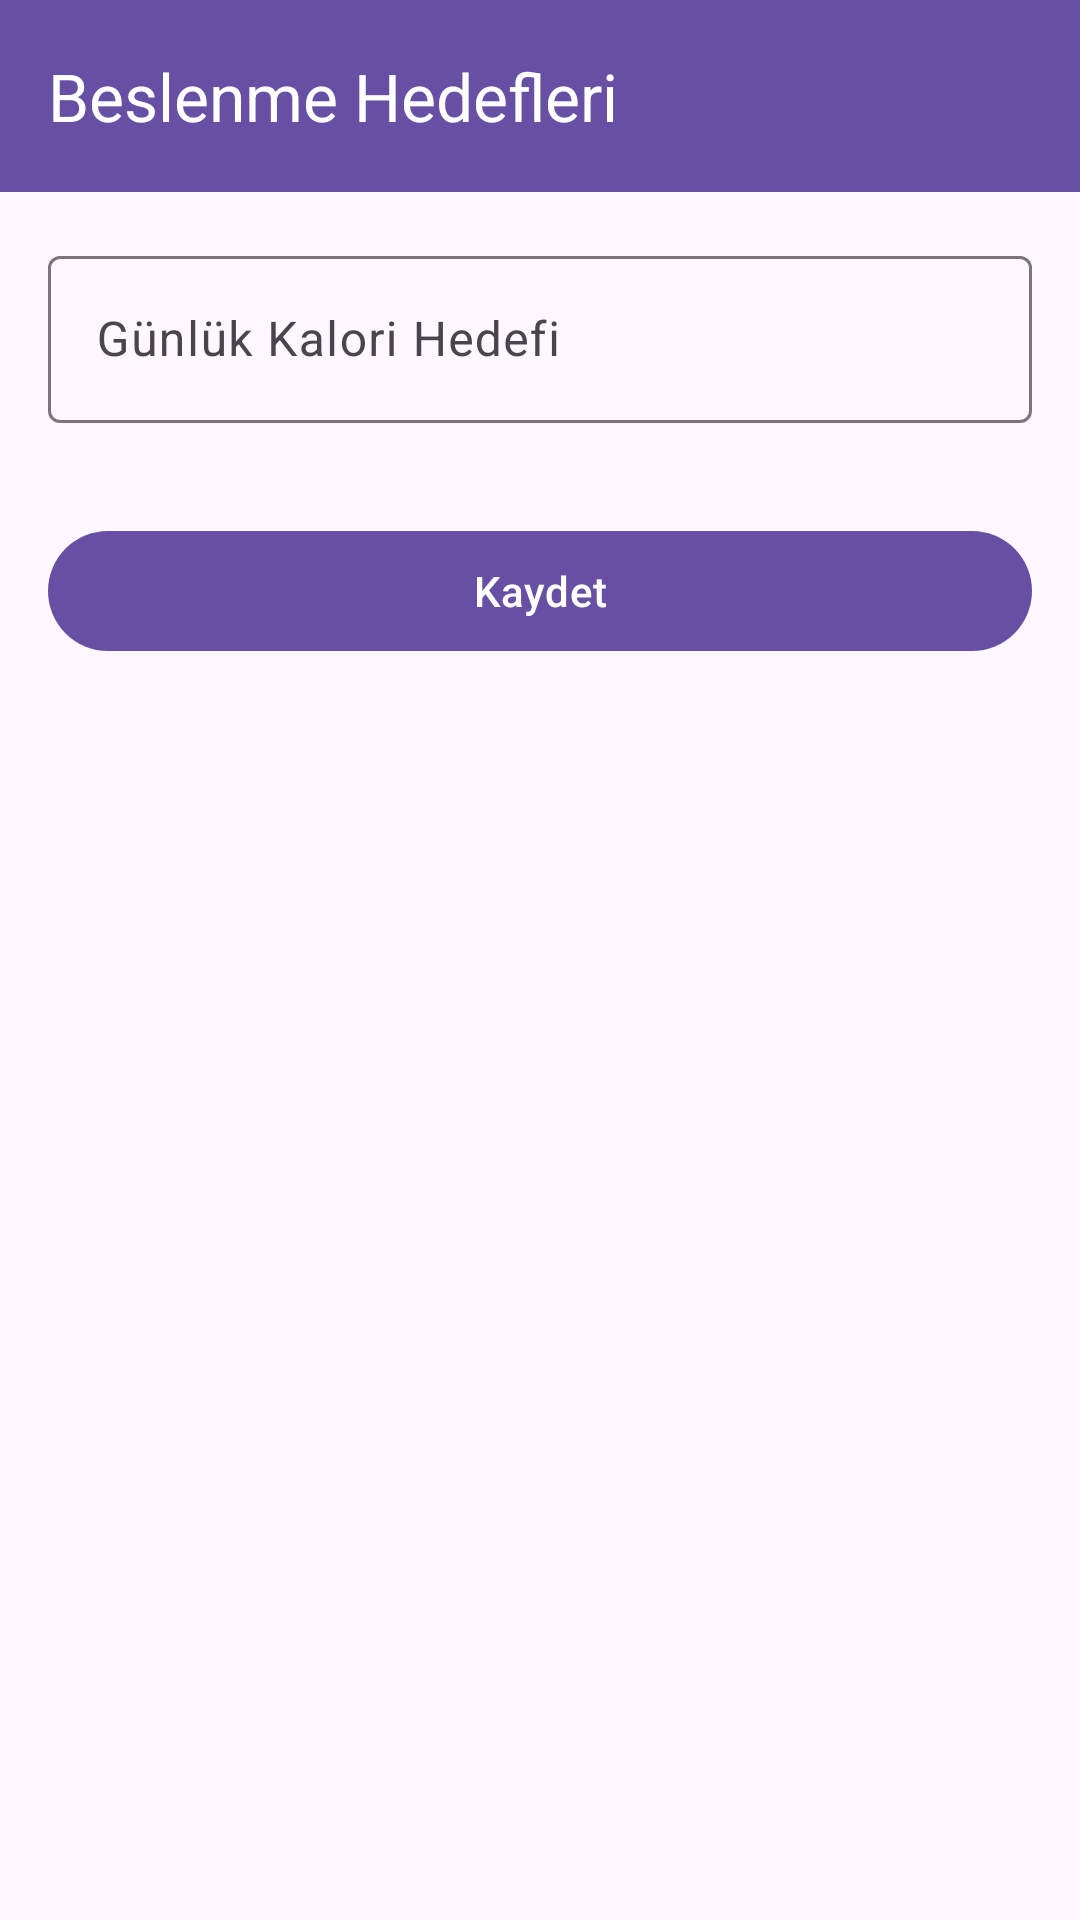

This screen was rendered from an Android layout file. Write that file and the resources it references.
<!-- AndroidManifest.xml: application theme Theme.KaloriTakipApp -->
<!-- res/layout/fragment_goals.xml -->
<?xml version="1.0" encoding="utf-8"?>
<androidx.coordinatorlayout.widget.CoordinatorLayout xmlns:android="http://schemas.android.com/apk/res/android"
    xmlns:app="http://schemas.android.com/apk/res-auto"
    android:layout_width="match_parent"
    android:layout_height="match_parent">

    <com.google.android.material.appbar.AppBarLayout
        android:layout_width="match_parent"
        android:layout_height="wrap_content">

        <com.google.android.material.appbar.MaterialToolbar
            android:id="@+id/toolbar"
            android:layout_width="match_parent"
            android:layout_height="?attr/actionBarSize"
            android:background="?attr/colorPrimary"
            app:navigationIcon="@drawable/ic_back"
            app:title="Beslenme Hedefleri"
            app:titleTextColor="@color/white" />

    </com.google.android.material.appbar.AppBarLayout>

    <androidx.core.widget.NestedScrollView
        android:layout_width="match_parent"
        android:layout_height="match_parent"
        app:layout_behavior="@string/appbar_scrolling_view_behavior">

        <LinearLayout
            android:layout_width="match_parent"
            android:layout_height="wrap_content"
            android:orientation="vertical"
            android:padding="16dp">

            <com.google.android.material.textfield.TextInputLayout
                android:layout_width="match_parent"
                android:layout_height="wrap_content"
                android:layout_marginBottom="16dp"
                android:hint="Günlük Kalori Hedefi">

                <com.google.android.material.textfield.TextInputEditText
                    android:id="@+id/caloriesInput"
                    android:layout_width="match_parent"
                    android:layout_height="wrap_content"
                    android:inputType="number" />

            </com.google.android.material.textfield.TextInputLayout>

            <com.google.android.material.button.MaterialButton
                android:id="@+id/saveButton"
                android:layout_width="match_parent"
                android:layout_height="wrap_content"
                android:layout_marginTop="16dp"
                android:text="Kaydet" />

        </LinearLayout>

    </androidx.core.widget.NestedScrollView>

</androidx.coordinatorlayout.widget.CoordinatorLayout>
<!-- resources referenced by this layout -->
<resources>
  <color name="white">#FFFFFFFF</color>
  <style name="Theme.KaloriTakipApp" parent="Base.Theme.KaloriTakipApp" />
  <style name="Base.Theme.KaloriTakipApp" parent="Theme.Material3.DayNight.NoActionBar">
          
          
      </style>
</resources>
